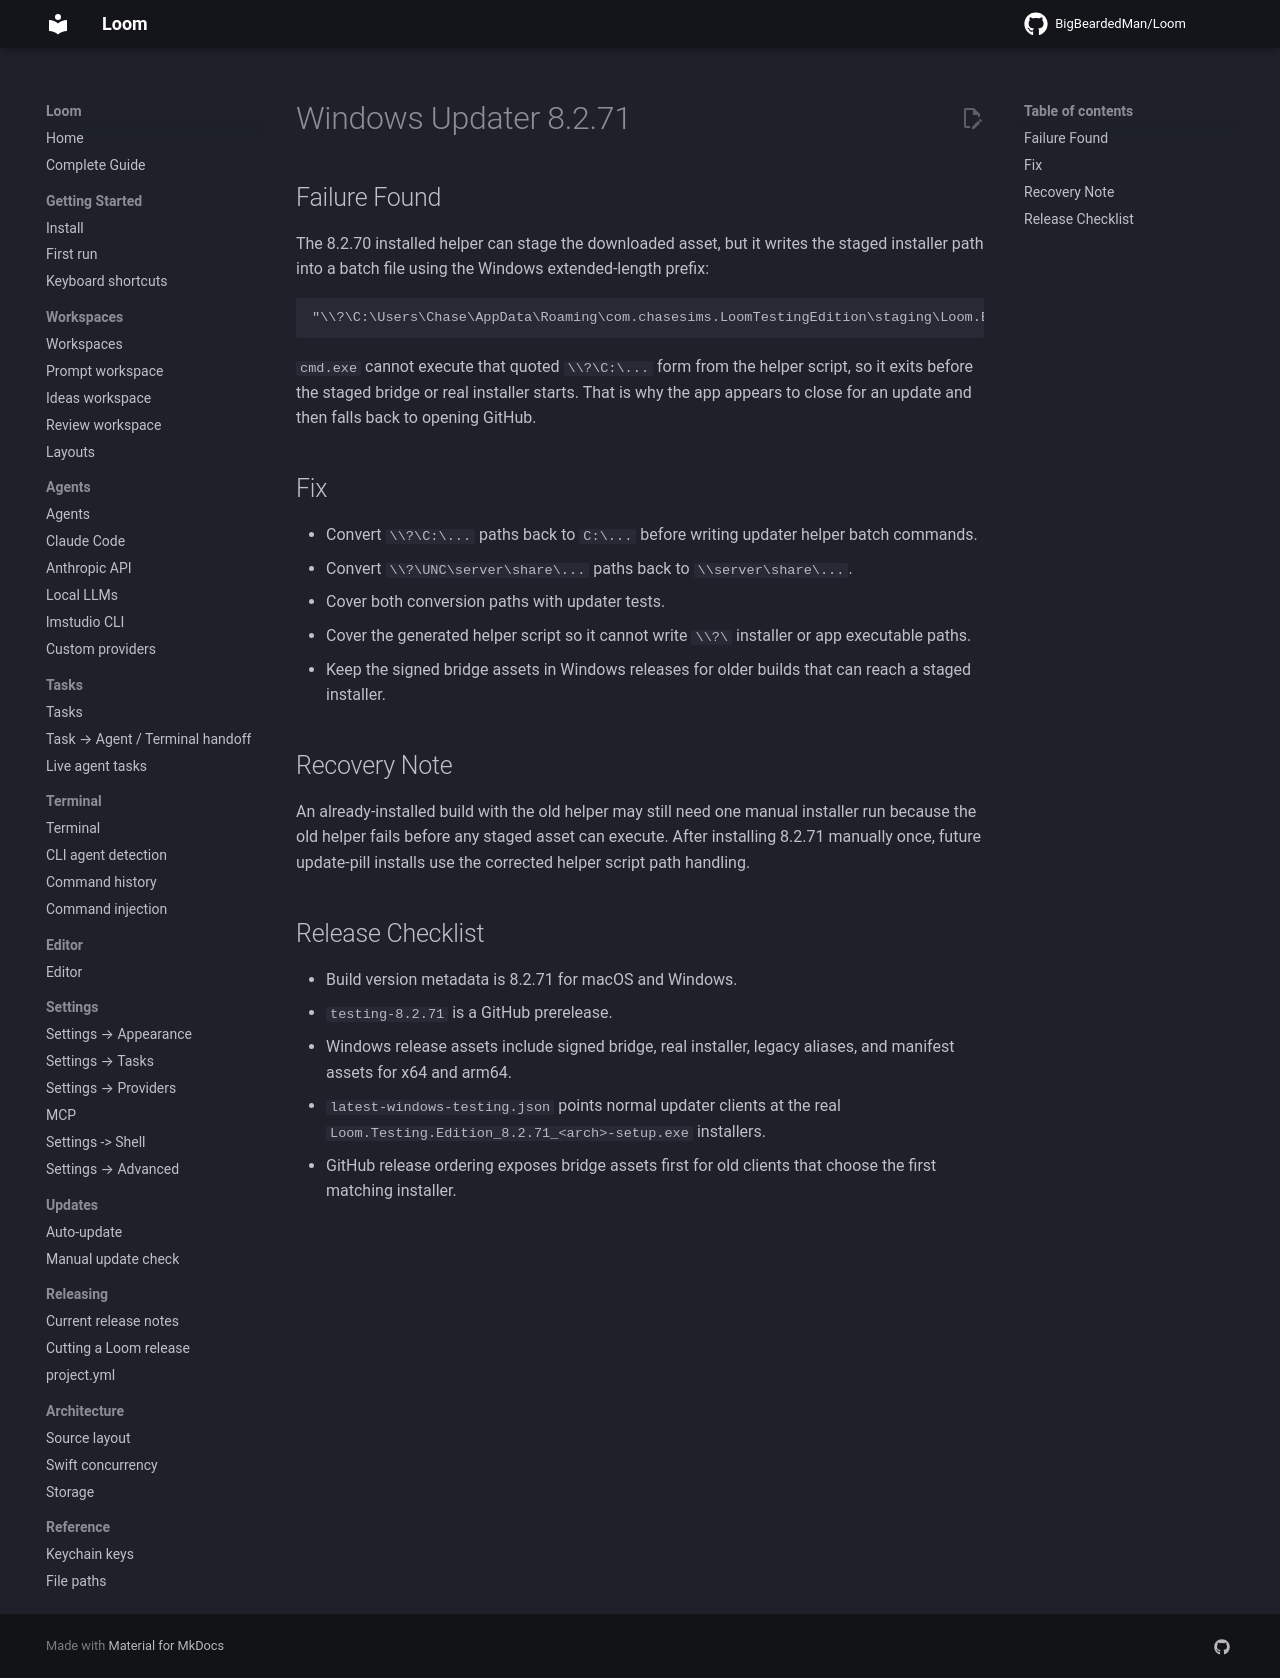

repository: BigBeardedMan/Loom · page: windows-updater-8.2.71/index.html · generator: mkdocs

# Windows Updater 8.2.71

## Failure Found

The 8.2.70 installed helper can stage the downloaded asset, but it writes the staged installer path into a batch file using the Windows extended-length prefix:

```text
"\\?\C:\Users\Chase\AppData\Roaming\com.chasesims.LoomTestingEdition\staging\Loom.Bridge_8.2.70_arm64-setup.exe" /S
```

`cmd.exe` cannot execute that quoted `\\?\C:\...` form from the helper script, so it exits before the staged bridge or real installer starts. That is why the app appears to close for an update and then falls back to opening GitHub.

## Fix

- Convert `\\?\C:\...` paths back to `C:\...` before writing updater helper batch commands.
- Convert `\\?\UNC\server\share\...` paths back to `\\server\share\...`.
- Cover both conversion paths with updater tests.
- Cover the generated helper script so it cannot write `\\?\` installer or app executable paths.
- Keep the signed bridge assets in Windows releases for older builds that can reach a staged installer.

## Recovery Note

An already-installed build with the old helper may still need one manual installer run because the old helper fails before any staged asset can execute. After installing 8.2.71 manually once, future update-pill installs use the corrected helper script path handling.

## Release Checklist

- Build version metadata is 8.2.71 for macOS and Windows.
- `testing-8.2.71` is a GitHub prerelease.
- Windows release assets include signed bridge, real installer, legacy aliases, and manifest assets for x64 and arm64.
- `latest-windows-testing.json` points normal updater clients at the real `Loom.Testing.Edition_8.2.71_<arch>-setup.exe` installers.
- GitHub release ordering exposes bridge assets first for old clients that choose the first matching installer.
